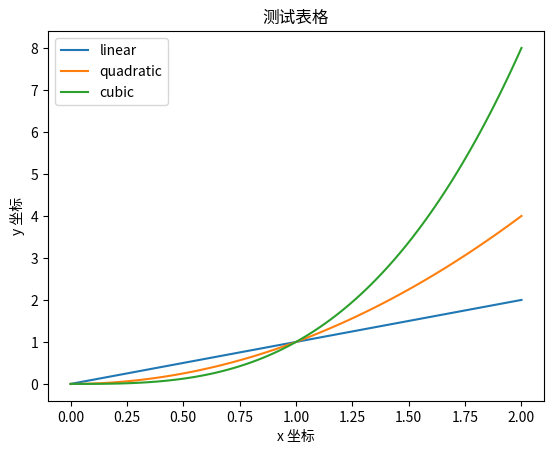

Reproduce this figure in Python.
import matplotlib.pyplot as plt
import numpy as np

"""

matplotlib主要是一个2d画图库

"""


def test2():
    #简单例子
    print("简单例子")
    x = np.linspace(0, 2, 100)
    # 用 NumPy 生成从 0 到 2 之间均匀分布的 100 个点作为 x 轴数据
    print(x)

    plt.plot(x, x,    label='linear')    # y = x      线性函数
    plt.plot(x, x**2, label='quadratic') # y = x²     二次函数
    plt.plot(x, x**3, label='cubic')     # y = x³     三次函数
    #label 给线标注名字
    plt.xlabel('x 坐标')   # x 轴标题
    plt.ylabel('y 坐标')   # y 轴标题
    plt.title("测试表格") # 图表标题
    plt.legend()             # 显示图例（对应上面的 label）
    plt.show()               # 渲染并弹出图形窗口



def test3():
    #多个字图
    print("多个字图")
    fig, (ax1, ax2) = plt.subplots(1, 2)
    """
    基本作用                                                                                
   
  创建一个画布（figure），并在上面划分出多个子图区域（axes）。                            
                  
  ---
  函数签名

  fig, axes = plt.subplots(nrows, ncols)

  ┌───────────┬────────────────────────┐
  │   参数    │          含义          │
  ├───────────┼────────────────────────┤
  │ nrows     │ 子图的行数             │
  ├───────────┼────────────────────────┤
  │ ncols     │ 子图的列数             │
  ├───────────┼────────────────────────┤
  │ 返回 fig  │ 整个画布对象           │
  ├───────────┼────────────────────────┤
  │ 返回 axes │ 子图对象（数组或元组） │
  └───────────┴────────────────────────┘
    """
    #my_plotter(ax1, data1, data2, {'marker': 'x'})
    #my_plotter(ax2, data3, data4, {'marker': 'o'})

def my_plotter(ax, data1, data2, param_dict):
    out = ax.plot(data1, data2, **param_dict)
    return out

""" ax.plot(data1, data2, **param_dict)                                                     
                  
  ┌──────────────┬────────────────────────────────┐
  │     部分     │              含义              │
  ├──────────────┼────────────────────────────────┤
  │ ax           │ 指定的子图对象（画在哪张图上） │
  ├──────────────┼────────────────────────────────┤
  │ data1        │ x 轴数据                       │
  ├──────────────┼────────────────────────────────┤
  │ data2        │ y 轴数据                       │
  ├──────────────┼────────────────────────────────┤
  │ **param_dict │ 把字典解包成关键字参数         │
  └──────────────┴────────────────────────────────┘

  ---
  **param_dict 解包过程

  param_dict = {'marker': 'x'}

  # 解包后等价于：
  ax.plot(data1, data2, marker='x')

  marker='x' 表示每个数据点用 ✕ 标记显示：
  marker='x'  →  ✕ 形状
  marker='o'  →  ● 形状
  marker='*'  →  ★ 形状
  marker='^'  →  ▲ 形状

  ---
  返回值 out

  out = ax.plot(...)

  ax.plot() 返回一个线条对象列表 [Line2D]，保存在 out
  中，可以用来后续修改线条样式，但这里只是返回出去，不做额外操作。

  ---
  整体执行效果

  # 调用时
  my_plotter(ax1, data1, data2, {'marker': 'x'})

  # 内部执行
  ax1.plot(data1, data2, marker='x')
  # → 在左子图上，以 ✕ 标记画出 data1 vs data2 的散点折线图

  简单说：就是在指定子图上，用指定样式把两组数据画成图。
"""



def test4():
    #其他
    print("子图布局")

if __name__ == '__main__':
    test2()
